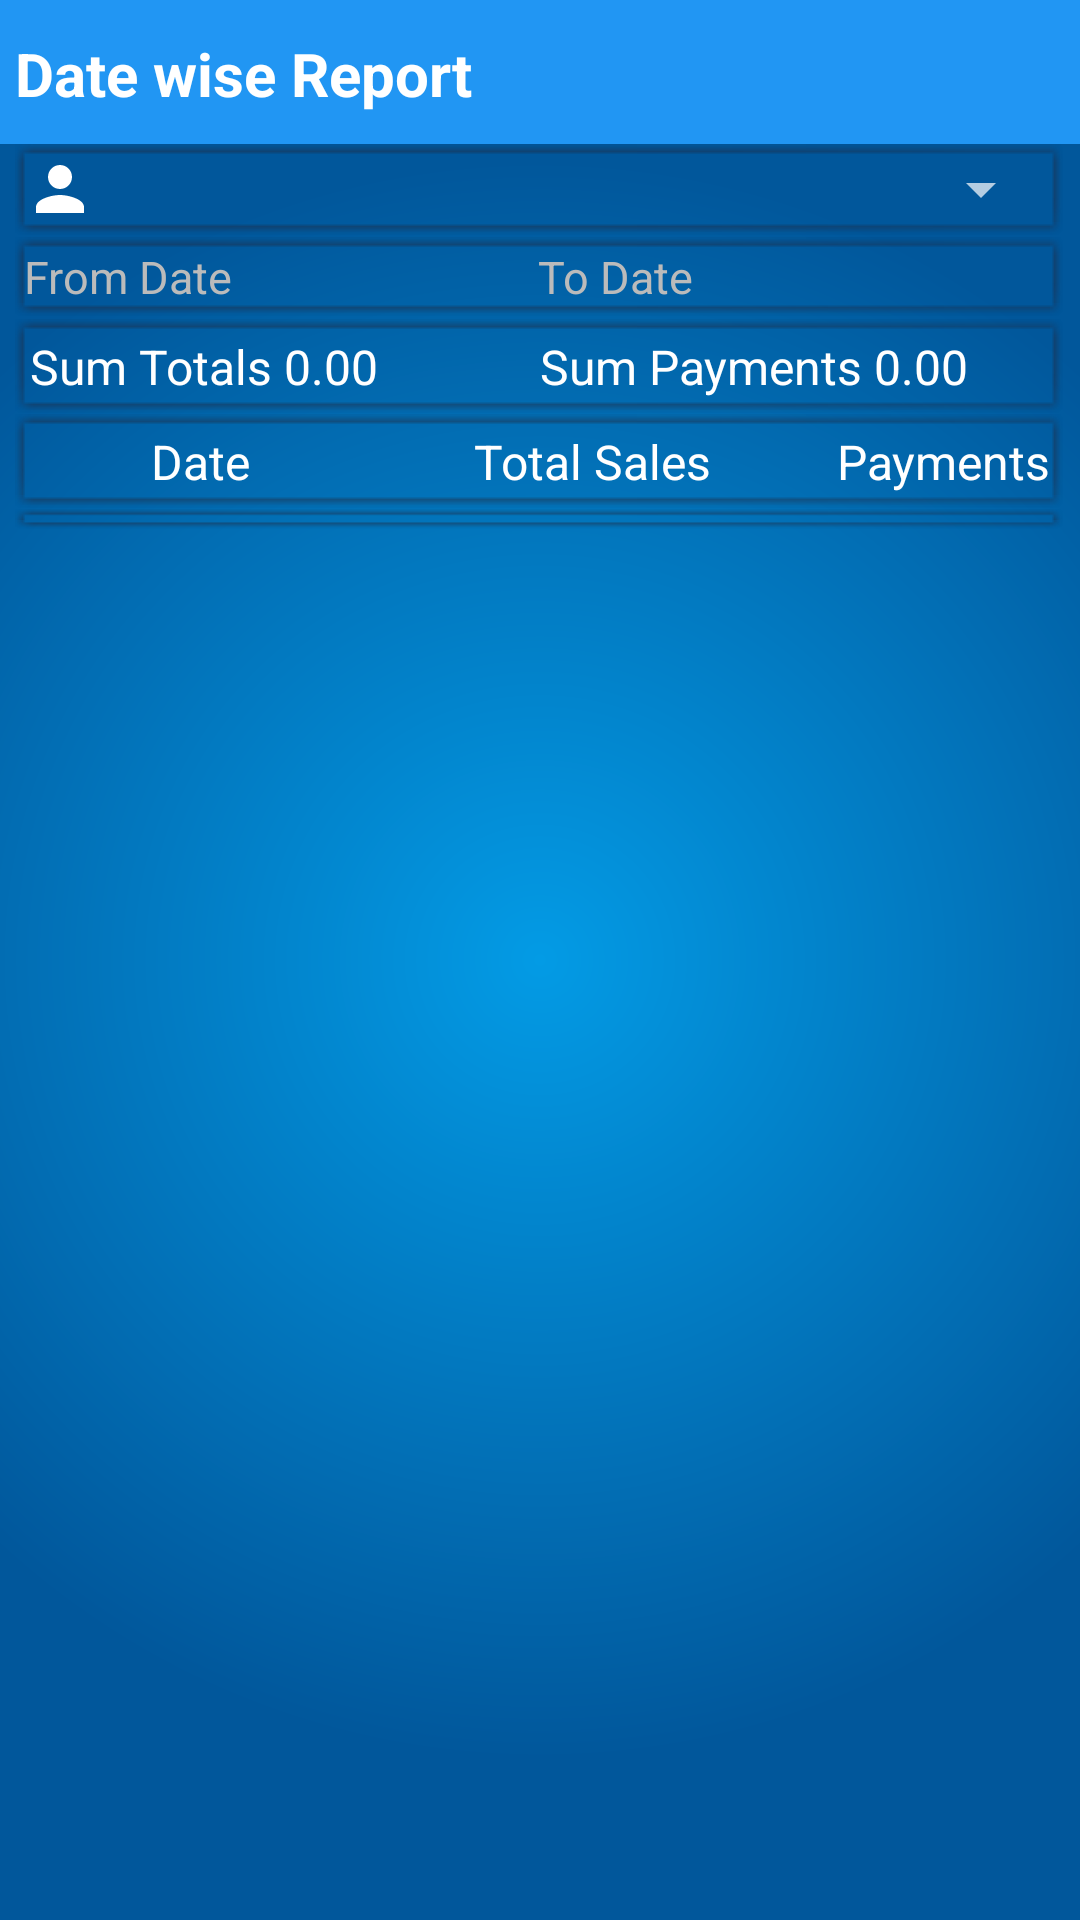

Reconstruct the res/layout file that produces this screen, plus the resources it refers to.
<!-- AndroidManifest.xml: application theme AppTheme -->
<!-- res/layout/report_date.xml -->
<?xml version="1.0" encoding="utf-8"?>
<LinearLayout xmlns:android="http://schemas.android.com/apk/res/android"
    xmlns:app="http://schemas.android.com/apk/res-auto"
    xmlns:tools="http://schemas.android.com/tools"
    android:layout_width="match_parent"
    android:layout_height="match_parent"
    android:background="@drawable/gradientreverse"
    android:orientation="vertical"
    android:theme="@style/Theme.AppCompat.NoActionBar"
    tools:context=".ReportDate">

    <LinearLayout
        style="@style/DialogTitle"
        android:layout_width="match_parent"
        android:layout_height="wrap_content"
        android:orientation="horizontal">

        <TextView
            android:id="@+id/textView5"
            style="@style/DialogTitleText"
            android:layout_width="wrap_content"
            android:layout_height="wrap_content"
            android:text="Date wise Report" />
    </LinearLayout>

    <LinearLayout
        android:layout_width="match_parent"
        android:layout_height="match_parent"
        android:layout_marginLeft="@dimen/margin5dp"
        android:layout_marginRight="@dimen/margin5dp"
        android:orientation="vertical">

        <LinearLayout
            android:layout_width="match_parent"
            android:layout_height="wrap_content"
            android:background="@drawable/shadow"
            android:gravity="center_vertical"
            android:orientation="horizontal">

            <ImageView
                android:layout_width="wrap_content"
                android:layout_height="wrap_content"
                app:srcCompat="@drawable/ic_person_white_24dp" />

            <Spinner
                android:id="@+id/rl_spinner"
                android:layout_width="match_parent"
                android:layout_height="wrap_content"
                android:padding="@dimen/margin5dp"
                android:spinnerMode="dialog" />

        </LinearLayout>

        <LinearLayout
            android:layout_width="match_parent"
            android:layout_height="wrap_content"
            android:background="@drawable/shadow"
            android:orientation="horizontal">

            <ImageView
                android:layout_width="wrap_content"
                android:layout_height="wrap_content"
                app:srcCompat="@drawable/ic_date_range_white_24px" />

            <TextView
                android:id="@+id/editText_rl_from"
                android:layout_width="0sp"
                android:layout_height="wrap_content"
                android:layout_weight="1"
                android:hint="From Date"
                android:textColor="#ffffff"
                android:textColorHint="#bbbbbb"
                android:textSize="15sp" />

            <ImageView
                android:layout_width="wrap_content"
                android:layout_height="wrap_content"
                app:srcCompat="@drawable/ic_date_range_white_24px" />

            <TextView
                android:id="@+id/editText_rl_to"
                android:layout_width="0sp"
                android:layout_height="wrap_content"
                android:layout_weight="1"
                android:hint="To Date"
                android:textColor="#ffffff"
                android:textColorHint="#bbbbbb"
                android:textSize="15sp" />

        </LinearLayout>

        <LinearLayout
            android:layout_width="match_parent"
            android:layout_height="wrap_content"
            android:background="@drawable/shadow"
            android:orientation="horizontal"
            android:padding="@dimen/margin5dp">

            <TextView
                android:id="@+id/rdrTotal"
                android:layout_width="0dp"
                android:layout_height="wrap_content"
                android:layout_weight="1"
                android:text="Sum Totals 0.00"
                android:textColor="@color/White"
                android:textSize="16sp" />

            <TextView
                android:id="@+id/rdrReceived"
                android:layout_width="0dp"
                android:layout_height="wrap_content"
                android:layout_weight="1"
                android:text="Sum Payments 0.00"
                android:textColor="@color/White"
                android:textSize="16sp" />
        </LinearLayout>

        <LinearLayout
            android:layout_width="match_parent"
            android:layout_height="wrap_content"
            android:background="@drawable/shadow"
            android:orientation="horizontal"
            android:padding="@dimen/margin5dp">

            <TextView
                android:id="@+id/textView17"
                style="@style/ReportText"
                android:layout_width="0dp"
                android:layout_height="wrap_content"
                android:layout_weight="1"
                android:text="Date"
                android:textSize="16sp" />

            <TextView
                android:id="@+id/textView18"
                style="@style/ReportText"
                android:layout_width="0sp"
                android:layout_height="wrap_content"
                android:layout_weight="1"
                android:gravity="end"
                android:text="Total Sales"
                android:textSize="16sp" />

            <TextView
                android:id="@+id/textView19"
                style="@style/ReportText"
                android:layout_width="0sp"
                android:layout_height="wrap_content"
                android:layout_weight="1"
                android:gravity="end"
                android:text="Payments"
                android:textSize="16sp" />

        </LinearLayout>

        <ListView
            android:id="@+id/reportsDateList"
            android:layout_width="match_parent"
            android:layout_height="wrap_content"
            android:layout_gravity="center_vertical"
            android:background="@drawable/shadow" />
    </LinearLayout>
</LinearLayout>
<!-- resources referenced by this layout -->
<resources>
  <color name="White">#FFFFFF</color>
  <dimen name="margin5dp">5dp</dimen>
  <!-- drawable gradientreverse (drawable) -->
  <shape xmlns:android="http://schemas.android.com/apk/res/android" android:shape="rectangle" >
      <gradient
          android:type="radial"
          android:centerX="50%"
          android:centerY="50%"
          android:startColor="@color/LightBlue600"
          android:endColor="@color/LightBlue900"
          android:gradientRadius="800"/>
  </shape>
  <!-- drawable ic_person_white_24dp (drawable) -->
  <vector xmlns:android="http://schemas.android.com/apk/res/android"
      android:width="24dp"
      android:height="24dp"
      android:viewportHeight="24.0"
      android:viewportWidth="24.0">
      <path
          android:fillColor="#FFffffff"
          android:pathData="M12,12c2.21,0 4,-1.79 4,-4s-1.79,-4 -4,-4 -4,1.79 -4,4 1.79,4 4,4zM12,14c-2.67,0 -8,1.34 -8,4v2h16v-2c0,-2.66 -5.33,-4 -8,-4z" />
  </vector>
  <style name="DialogTitle">
          <item name="android:background">#2196f3</item>
          <item name="android:paddingTop">6dp</item>
          <item name="android:paddingBottom">5dp</item>
      </style>
  <style name="DialogTitleText">
          <item name="android:textColor">#FFFFFF</item>
          <item name="android:layout_height">wrap_content</item>
          <item name="android:layout_width">wrap_content</item>
          <item name="android:textStyle">bold</item>
          <item name="android:textSize">20sp</item>
          <item name="android:padding">5dp</item>
      </style>
  <style name="ReportText">
          <item name="android:textColor">#FFFFFF</item>
          <item name="android:gravity">center</item>
          <item name="android:textSize">15sp</item>
      </style>
  <style name="AppTheme" parent="Theme.AppCompat.Light.DarkActionBar">
          
          <item name="colorPrimary">@color/colorPrimary</item>
          <item name="colorPrimaryDark">@color/colorPrimaryDark</item>
          <item name="colorAccent">@color/colorAccent</item>
      </style>
  <color name="LightBlue600">#039BE5</color>
  <color name="LightBlue900">#01579B</color>
  <color name="colorPrimary">#3F51B5</color>
  <color name="colorPrimaryDark">#303F9F</color>
  <color name="colorAccent">#FF4081</color>
</resources>
